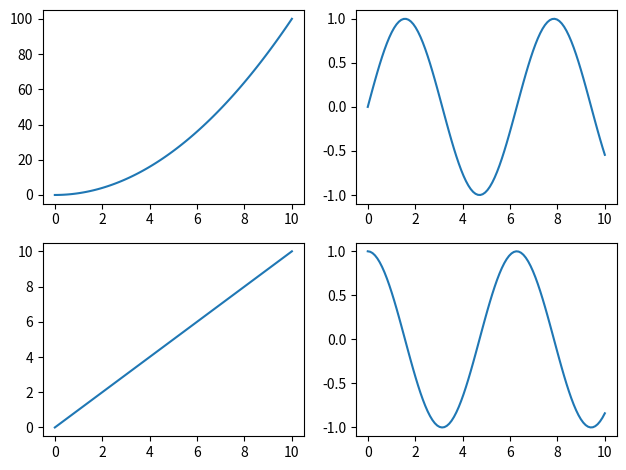

This figure's Python source:
#04_unterdiagramme.py
import numpy as np
import matplotlib.pyplot as plt
#Funktionsdefinition
def f(x):
    return x**2,np.sin(x),x,np.cos(x)
#Grafikbereich
fig, ax = plt.subplots(2,2,label='Funktionen')
x=np.linspace(0,10,100)
for i,j,k in [[0,0,0],[0,1,1],[1,0,2],[1,1,3]]:
    ax[i,j].plot(x,f(x)[k])
fig.tight_layout()
plt.show()

# fig.savefig("/Users/veit/documents/Python_Mathe/Export_Mathe_Python_neu/Abbildungen/04_004.pdf")
# fig.savefig("/Users/veit/documents/Python_Mathe/Export_Mathe_Python_neu/Abbildungen/04_004.svg")
